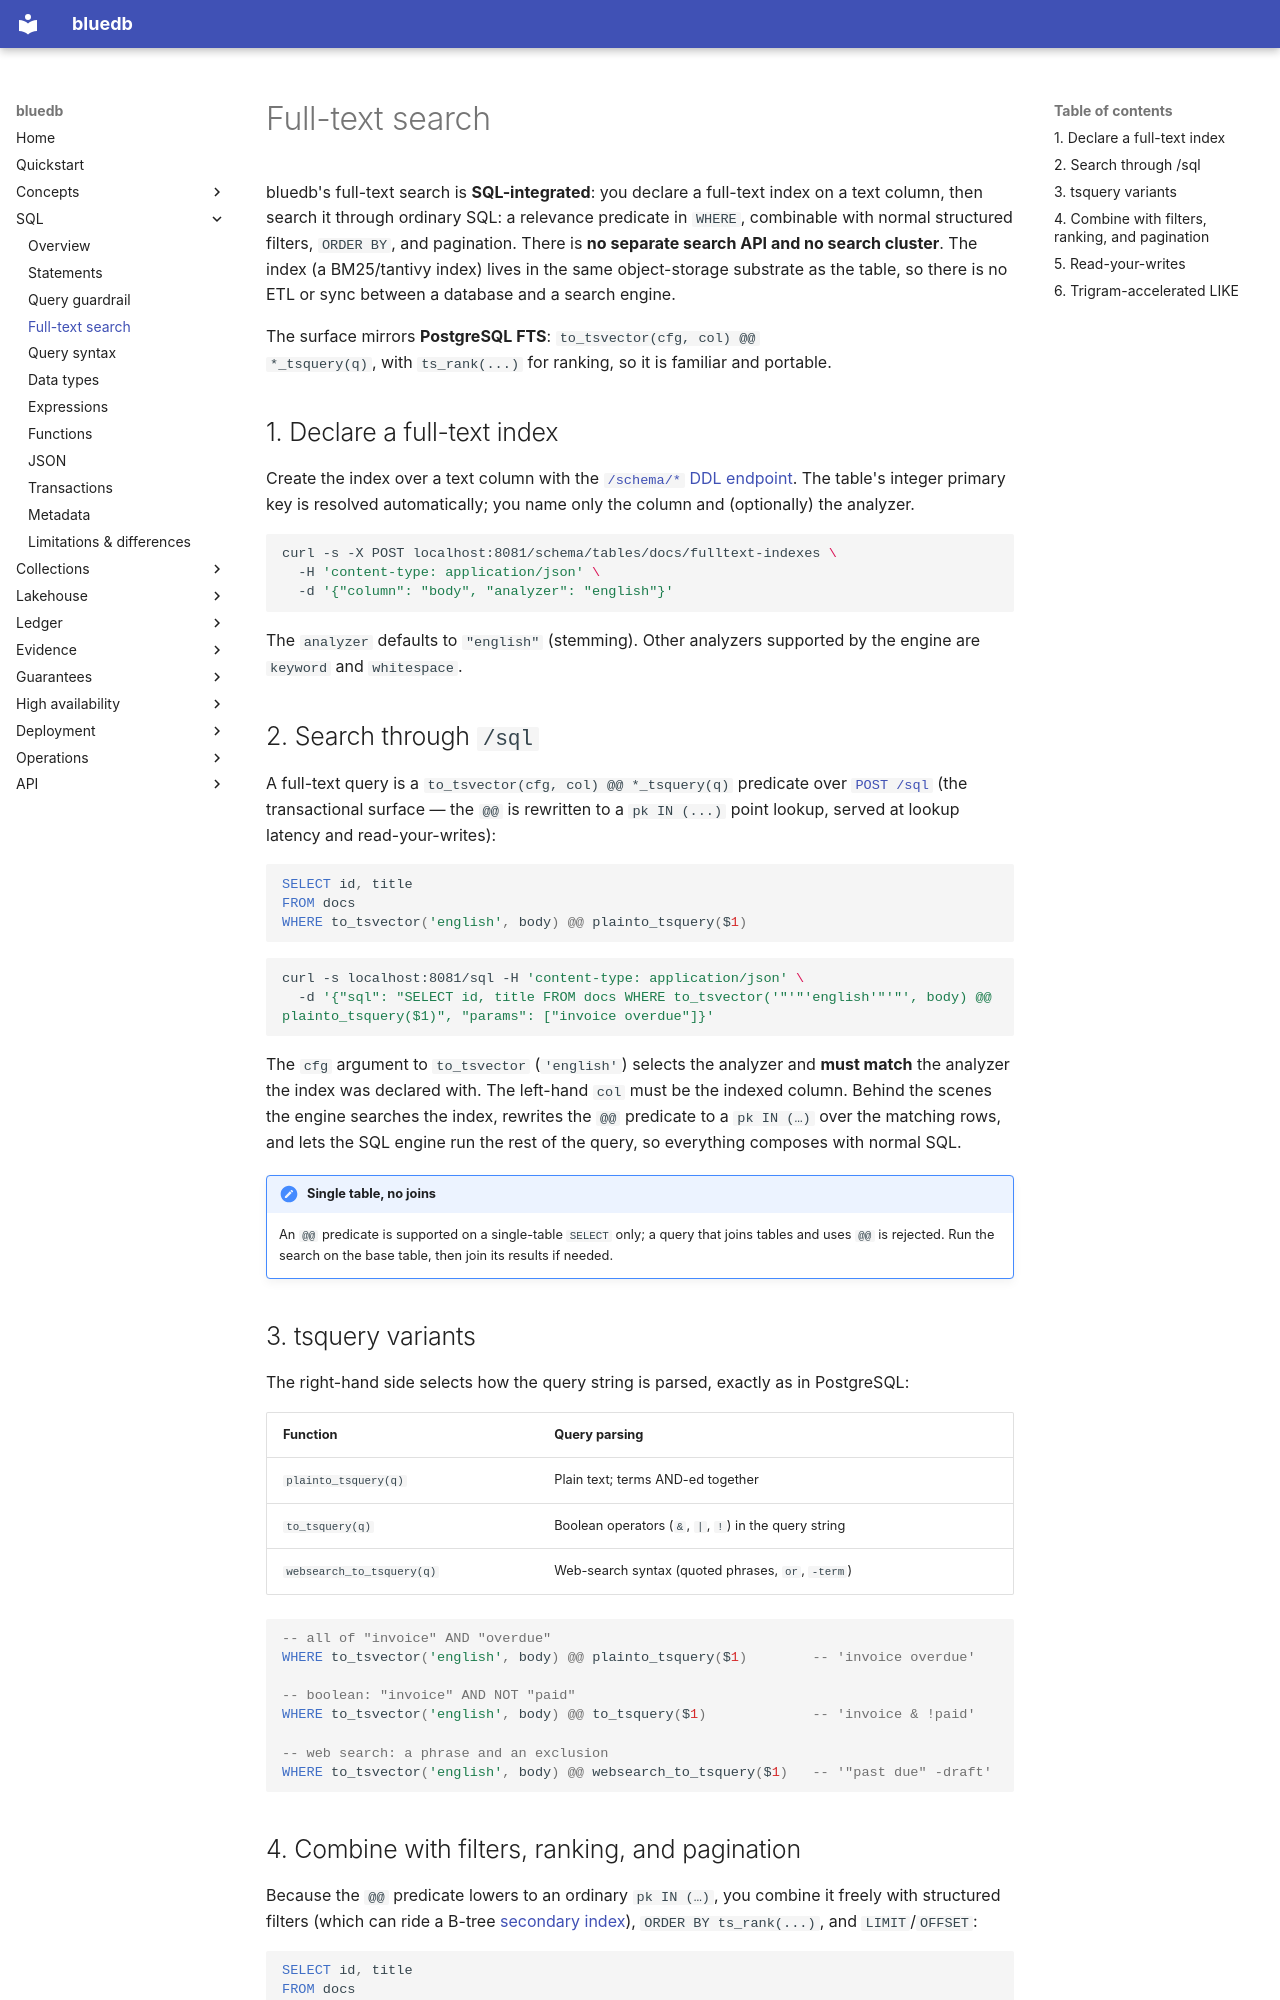

repository: bluecopa/bluedb · page: sql/full-text-search/index.html · generator: mkdocs

# Full-text search

bluedb's full-text search is **SQL-integrated**: you declare a full-text index on
a text column, then search it through ordinary SQL: a relevance predicate in
`WHERE`, combinable with normal structured filters, `ORDER BY`, and pagination.
There is **no separate search API and no search cluster**. The index (a
BM25/tantivy index) lives in the same object-storage substrate as the table, so
there is no ETL or sync between a database and a search engine.

The surface mirrors **PostgreSQL FTS**: `to_tsvector(cfg, col) @@
*_tsquery(q)`, with `ts_rank(...)` for ranking, so it is familiar and portable.

## 1. Declare a full-text index

Create the index over a text column with the
[`/schema/*` DDL endpoint](../api/rest.md#declare-a-full-text-or-trigram-index).
The table's integer primary key is resolved automatically; you name only the
column and (optionally) the analyzer.

```bash
curl -s -X POST localhost:8081/schema/tables/docs/fulltext-indexes \
  -H 'content-type: application/json' \
  -d '{"column": "body", "analyzer": "english"}'
```

The `analyzer` defaults to `"english"` (stemming). Other analyzers supported by
the engine are `keyword` and `whitespace`.

## 2. Search through `/sql`

A full-text query is a `to_tsvector(cfg, col) @@ *_tsquery(q)` predicate over
[`POST /sql`](../api/rest.md#post-sql-transactional-reads-writes-read-your-writes)
(the transactional surface — the `@@` is rewritten to a `pk IN (...)` point
lookup, served at lookup latency and read-your-writes):

```sql
SELECT id, title
FROM docs
WHERE to_tsvector('english', body) @@ plainto_tsquery($1)
```

```bash
curl -s localhost:8081/sql -H 'content-type: application/json' \
  -d '{"sql": "SELECT id, title FROM docs WHERE to_tsvector('"'"'english'"'"', body) @@ plainto_tsquery($1)", "params": ["invoice overdue"]}'
```

The `cfg` argument to `to_tsvector` (`'english'`) selects the analyzer and **must
match** the analyzer the index was declared with. The left-hand `col` must be the
indexed column. Behind the scenes the engine searches the index, rewrites the
`@@` predicate to a `pk IN (…)` over the matching rows, and lets the SQL engine
run the rest of the query, so everything composes with normal SQL.

!!! note "Single table, no joins"
    An `@@` predicate is supported on a single-table `SELECT` only; a query that
    joins tables and uses `@@` is rejected. Run the search on the base table, then
    join its results if needed.

## 3. tsquery variants

The right-hand side selects how the query string is parsed, exactly as in
PostgreSQL:

| Function | Query parsing |
|----------|---------------|
| `plainto_tsquery(q)` | Plain text; terms AND-ed together |
| `to_tsquery(q)` | Boolean operators (`&`, `|`, `!`) in the query string |
| `websearch_to_tsquery(q)` | Web-search syntax (quoted phrases, `or`, `-term`) |

```sql
-- all of "invoice" AND "overdue"
WHERE to_tsvector('english', body) @@ plainto_tsquery($1)        -- 'invoice overdue'

-- boolean: "invoice" AND NOT "paid"
WHERE to_tsvector('english', body) @@ to_tsquery($1)             -- 'invoice & !paid'

-- web search: a phrase and an exclusion
WHERE to_tsvector('english', body) @@ websearch_to_tsquery($1)   -- '"past due" -draft'
```
